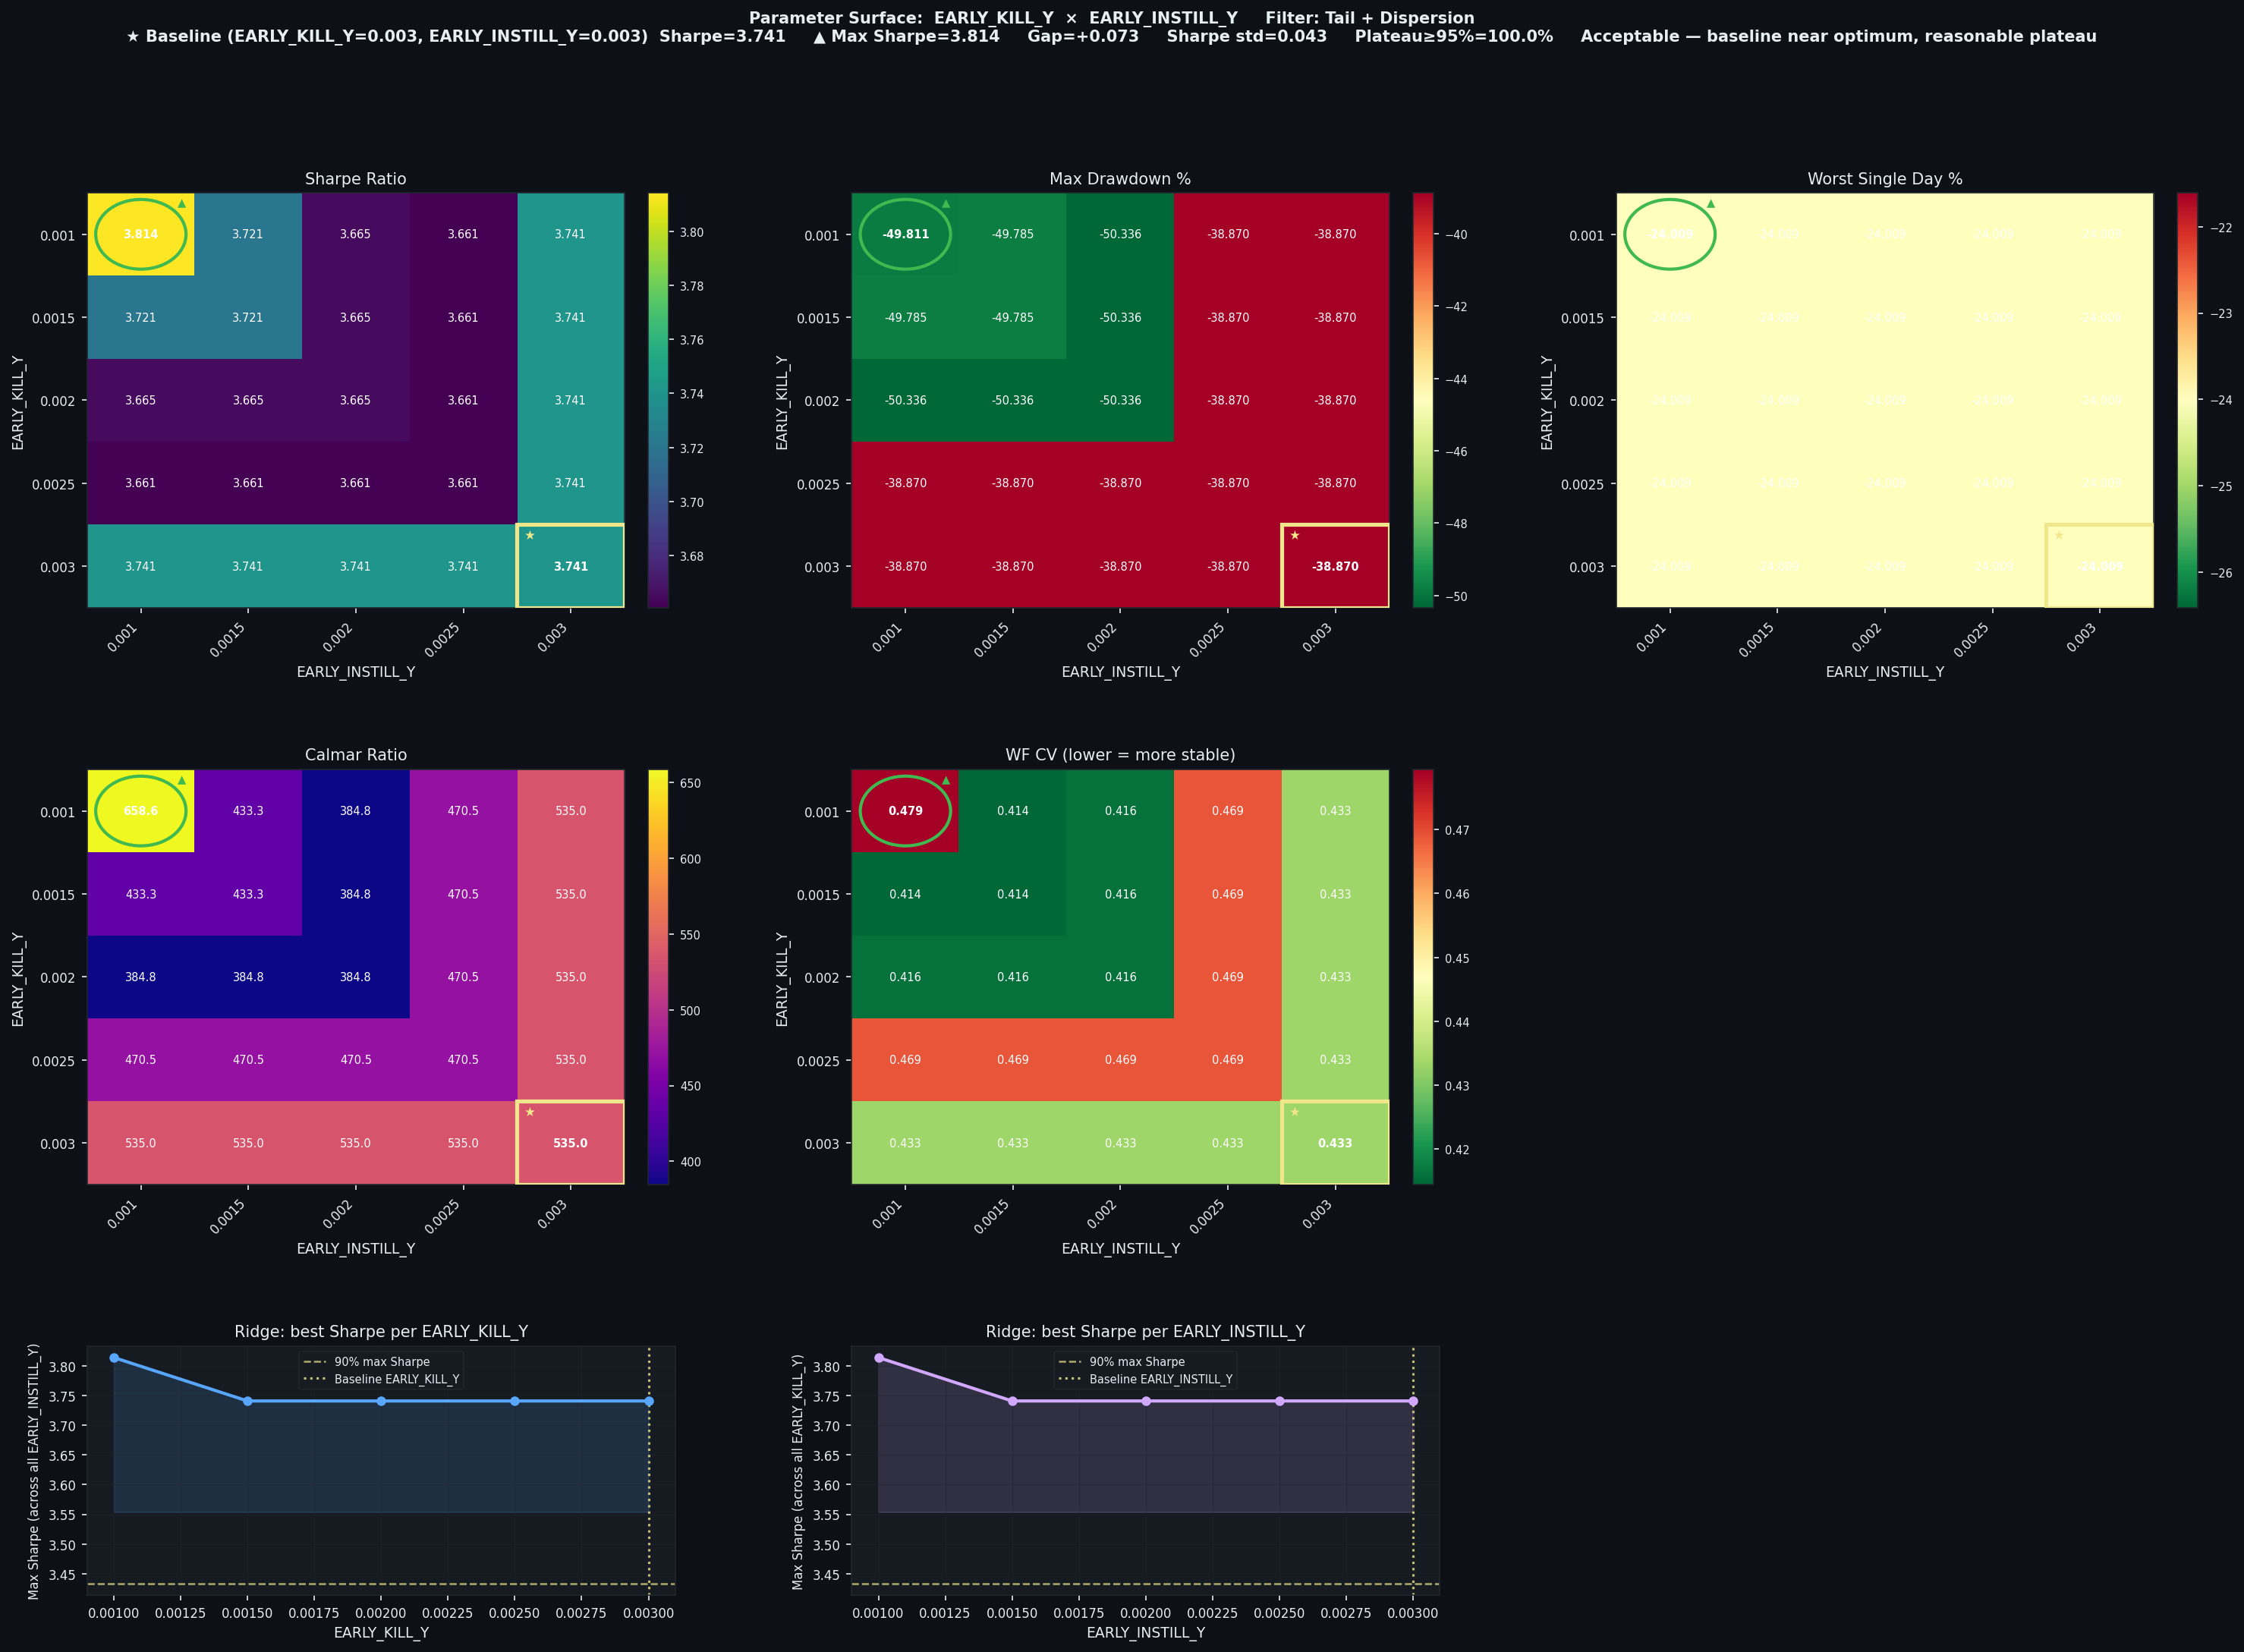

The table this chart was drawn from, first rows:
EARLY_KILL_Y, EARLY_INSTILL_Y, Sharpe, CAGR%, MaxDD%, Worst1D%, Calmar, WF_CV, baseline
0.001, 0.001, 3.814, 32804, -49.81, -24.01, 658.6, 0.4794, False
0.001, 0.0015, 3.721, 21571, -49.78, -24.01, 433.3, 0.4145, False
0.001, 0.002, 3.665, 19368, -50.34, -24.01, 384.8, 0.416, False
0.001, 0.0025, 3.661, 18288, -38.87, -24.01, 470.5, 0.4688, False
0.001, 0.003, 3.741, 20795, -38.87, -24.01, 535, 0.4334, False
0.0015, 0.001, 3.721, 21571, -49.78, -24.01, 433.3, 0.4145, False
0.0015, 0.0015, 3.721, 21571, -49.78, -24.01, 433.3, 0.4145, False
0.0015, 0.002, 3.665, 19368, -50.34, -24.01, 384.8, 0.416, False
0.0015, 0.0025, 3.661, 18288, -38.87, -24.01, 470.5, 0.4688, False
0.0015, 0.003, 3.741, 20795, -38.87, -24.01, 535, 0.4334, False
0.002, 0.001, 3.665, 19368, -50.34, -24.01, 384.8, 0.416, False
0.002, 0.0015, 3.665, 19368, -50.34, -24.01, 384.8, 0.416, False
0.002, 0.002, 3.665, 19368, -50.34, -24.01, 384.8, 0.416, False
0.002, 0.0025, 3.661, 18288, -38.87, -24.01, 470.5, 0.4688, False
0.002, 0.003, 3.741, 20795, -38.87, -24.01, 535, 0.4334, False
0.0025, 0.001, 3.661, 18288, -38.87, -24.01, 470.5, 0.4688, False
0.0025, 0.0015, 3.661, 18288, -38.87, -24.01, 470.5, 0.4688, False
0.0025, 0.002, 3.661, 18288, -38.87, -24.01, 470.5, 0.4688, False
0.0025, 0.0025, 3.661, 18288, -38.87, -24.01, 470.5, 0.4688, False
0.0025, 0.003, 3.741, 20795, -38.87, -24.01, 535, 0.4334, False
0.003, 0.001, 3.741, 20795, -38.87, -24.01, 535, 0.4334, False
0.003, 0.0015, 3.741, 20795, -38.87, -24.01, 535, 0.4334, False
0.003, 0.002, 3.741, 20795, -38.87, -24.01, 535, 0.4334, False
0.003, 0.0025, 3.741, 20795, -38.87, -24.01, 535, 0.4334, False
0.003, 0.003, 3.741, 20795, -38.87, -24.01, 535, 0.4334, True
